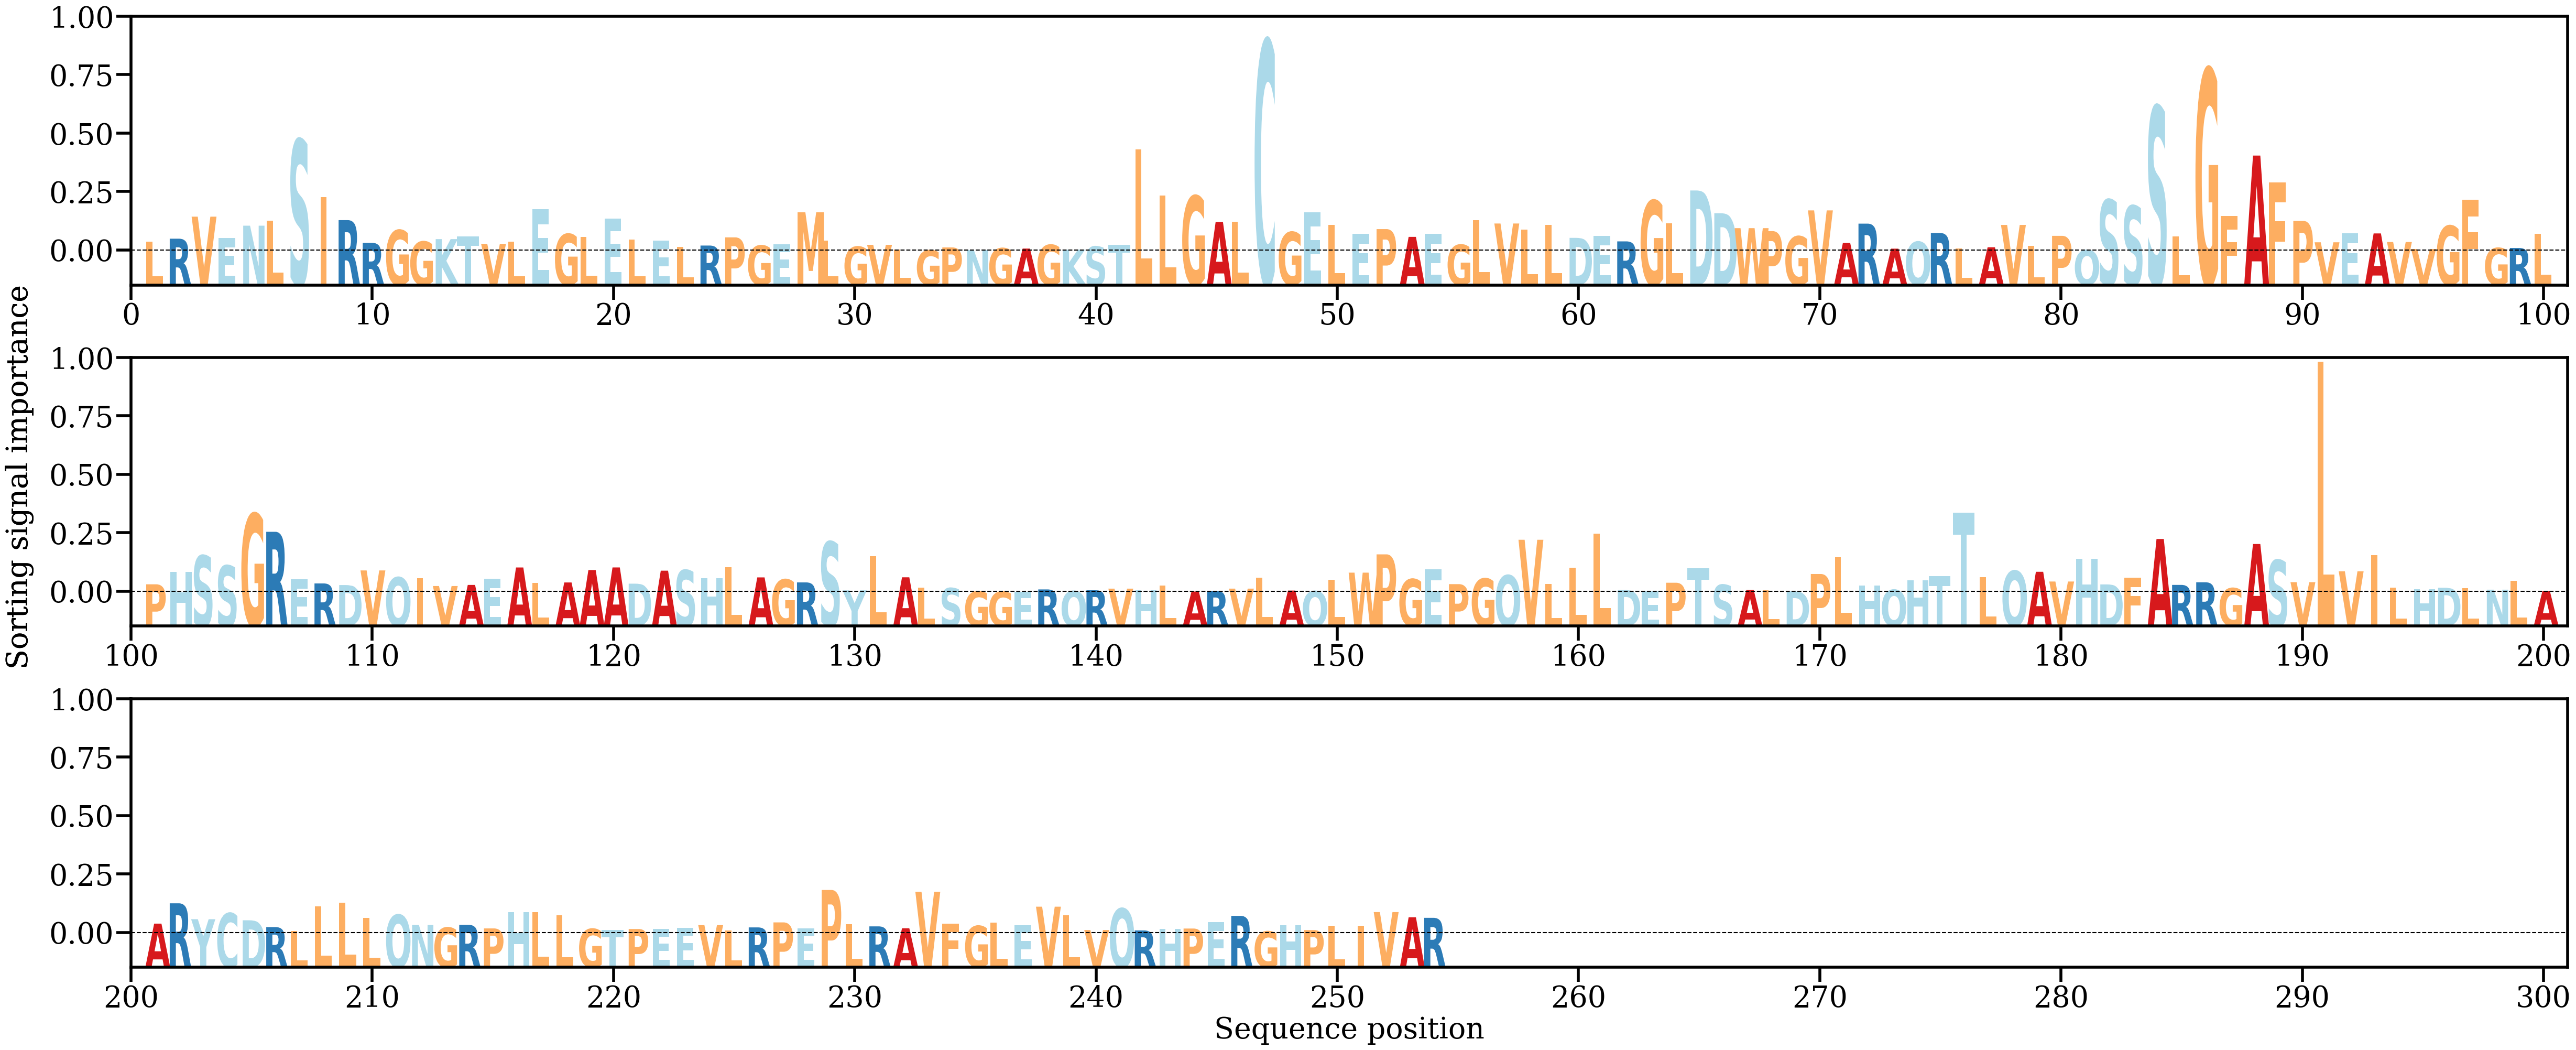

Data behind this chart, as committed beside it:
AA, Alpha
L, [0.00178402]
R, [0.0023556]
V, [0.00672152]
E, [0.00246372]
N, [0.00493338]
L, [0.00593577]
S, [0.02198403]
I, [0.01061598]
R, [0.00603298]
R, [0.00153312]
G, [0.00405668]
G, [0.00178355]
K, [0.00227076]
T, [0.00281384]
V, [0.00133371]
L, [0.0017676]
E, [0.00815884]
G, [0.00328513]
L, [0.00265113]
E, [0.00636965]
L, [0.00218372]
E, [0.00197884]
L, [0.00069771]
R, [0.0009954]
P, [0.00261674]
G, [0.00100119]
E, [0.00127438]
M, [0.0075851]
L, [0.00197509]
G, [0.00077257]
V, [0.00114031]
L, [0.00025467]
G, [5.1687286e-05]
P, [0.0006214]
N, [0.00011695]
G, [0.00046732]
A, [0.00039913]
G, [0.00113623]
K, [0.0001758]
S, [0.00080872]
T, [0.00109284]
L, [0.02000746]
L, [0.01091947]
G, [0.01083869]
A, [0.00567708]
L, [0.00571169]
C, [0.04163567]
G, [0.00366539]
E, [0.00763233]
L, [0.00510049]
E, [0.0032905]
P, [0.00425524]
A, [0.00271596]
E, [0.0033585]
G, [0.00115426]
L, [0.00600862]
V, [0.00536634]
L, [0.00413365]
L, [0.00504057]
D, [0.00252012]
... 194 more rows
